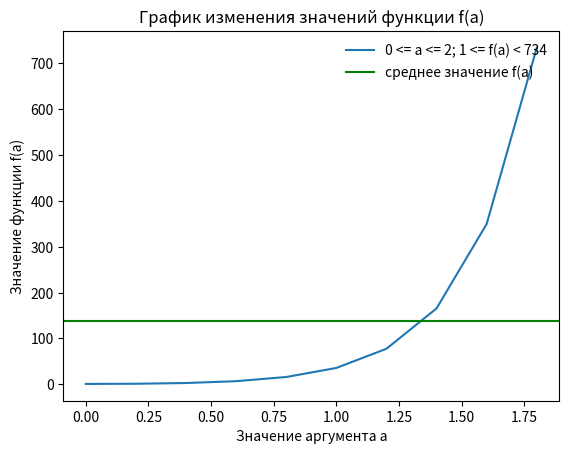
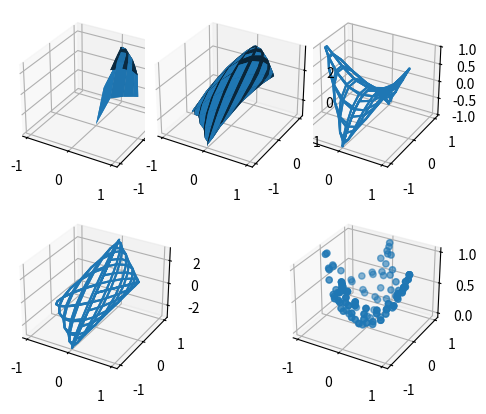

Write the Python code that produced these figures, in order.
import numpy as np
import pandas as pd
from matplotlib import pyplot as plt

# №1
Fun_x = np.array([0])
x = 3.67
a = 0
while a <= 2:
    f = np.exp(a * x) - 3.45 * a
    Fun_x = np.append(Fun_x, f)
    a += 0.2
X = np.arange(0, 2, 0.2)
Fun_x = np.delete(Fun_x, 0)
if len(X) != len(Fun_x):
    min_len = min(len(X), len(Fun_x))
    X = X[:min_len]
    Fun_x = Fun_x[:min_len]
Res = pd.DataFrame({"a": X, "f(t)": Fun_x})
print(Res)
print("Наибольшее значение - {}".format(Fun_x.max()))
print("Наименьшее значение - {}".format(Fun_x.min()))
print("Среднее значение - {}".format(Fun_x.mean()))
print("Количество элементов массива значений функции f(a) - {}".format(Fun_x.size))
print("Отсортированный по убыванию numpy-массив функций f(a)\n", np.sort(Fun_x, axis=-1))
plt.plot(X, Fun_x, label="0 <= a <= 2; 1 <= f(a) < 734")
plt.axhline(y=Fun_x.mean(), color="green", label="среднее значение f(a)")
plt.title("График изменения значений функции f(a)")
plt.xlabel("Значение аргумента a")
plt.ylabel("Значение функции f(a)")
plt.legend(loc="upper right", frameon=False)
plt.show()

# №2
u, v = np.mgrid[0:2 * np.pi:20j, 0:np.pi:10j]
x = np.cos(u) * np.sin(v)
y = np.cos(v) * np.sin(u)
z1 = x ** 0.25 + y ** 0.25
z2 = x ** 2 - y ** 2
z3 = 2 * x + 3 * y
z4 = x ** 2 + y ** 2
z5 = 2 + 2 * x + 2 * y - x ** 2 - y ** 2
fig = plt.figure()
ax = fig.add_subplot(2, 2, 1, projection='3d')
ax.plot_surface(x, y, z1)
ax = fig.add_subplot(2, 2, 2, projection='3d')
ax.plot_wireframe(x, y, z2)
ax = fig.add_subplot(2, 2, 3, projection='3d')
ax.plot_wireframe(x, y, z3)
ax = fig.add_subplot(2, 2, 4, projection='3d')
ax.scatter(x, y, z4)
ax = fig.add_subplot(2, 1, 1, projection='3d')
ax.plot_surface(x, y, z5)
plt.show()
